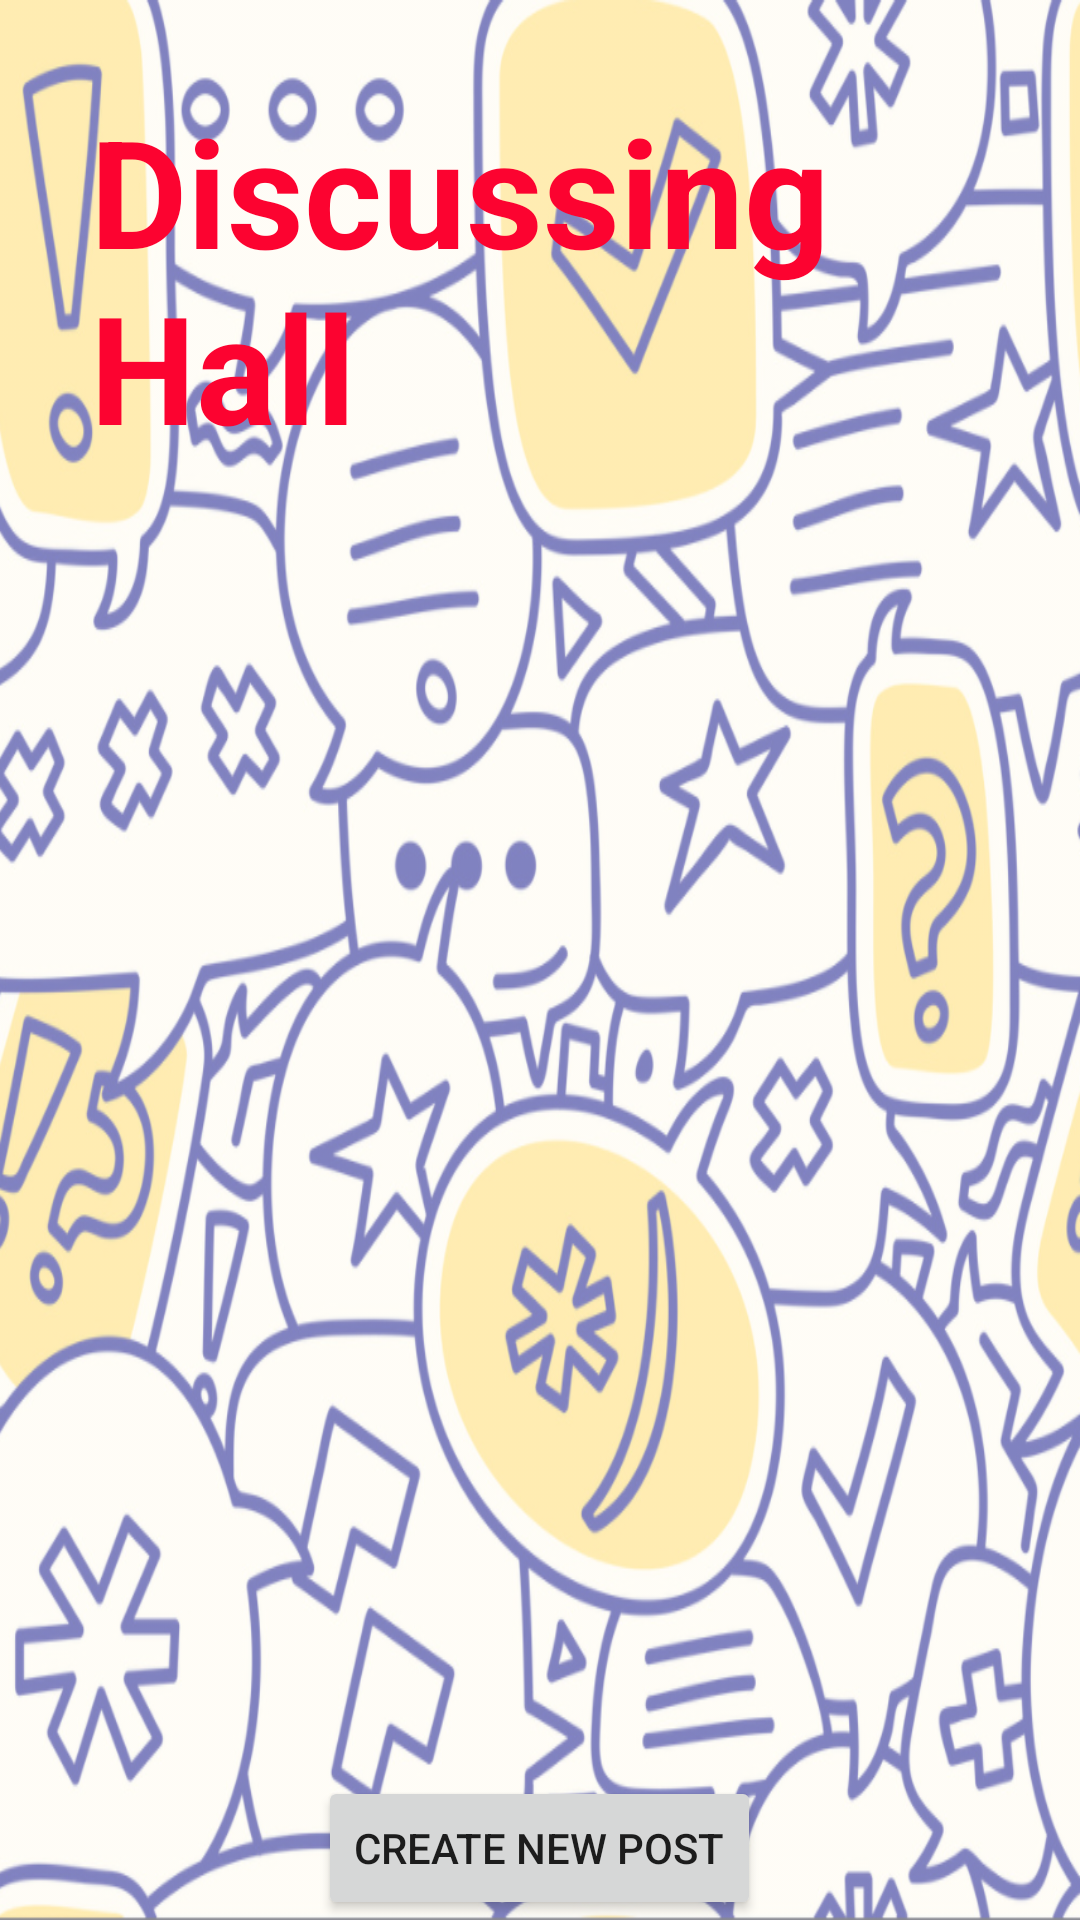

This screen was rendered from an Android layout file. Write that file and the resources it references.
<!-- AndroidManifest.xml: application theme Theme.FreedomProject -->
<!-- res/layout/fragment_home.xml -->
<?xml version="1.0" encoding="utf-8"?>
<RelativeLayout xmlns:android="http://schemas.android.com/apk/res/android"
    xmlns:app="http://schemas.android.com/apk/res-auto"
    xmlns:tools="http://schemas.android.com/tools"
    android:layout_width="fill_parent"
    android:layout_height="wrap_content"
    android:orientation="vertical"
    tools:context=".HomeFragment"
    android:id="@+id/homepageLayout">

    <ImageView
        android:id="@+id/backgroundImage"
        android:layout_width="match_parent"
        android:layout_height="match_parent"
        android:alpha="0.5"
        android:scaleType="fitXY"
        android:src="@drawable/discussing_hall_background" />

    <Button
        android:id="@+id/createPostBtn"
        android:layout_width="wrap_content"
        android:layout_height="wrap_content"
        android:layout_alignParentBottom="true"
        android:layout_centerHorizontal="true"
        android:text="Create New Post" />

    <TextView
        android:id="@+id/discussingHallTitle"
        android:layout_width="wrap_content"
        android:layout_height="wrap_content"
        android:layout_centerHorizontal="true"
        android:layout_marginStart="30dp"
        android:layout_marginTop="30dp"
        android:layout_marginEnd="30dp"
        android:layout_marginBottom="30dp"
        android:text="Discussing Hall"
        android:textColor="#fc0330"
        android:textSize="50sp"
        android:textStyle="bold" />

    <EditText
        android:id="@+id/input"
        android:layout_width="wrap_content"
        android:layout_height="wrap_content"
        android:layout_below="@id/discussingHallTitle"
        android:layout_centerHorizontal="true"
        android:background="#808080"
        android:gravity="center"
        android:hint="WRITE YOUR THOUGHTS"
        android:minHeight="48dp"
        android:textColor="@color/white"
        android:textColorHint="#D3D3D3"
        android:visibility="invisible" />

    <Button
        android:id="@+id/confirm_post_btn"
        android:layout_width="wrap_content"
        android:layout_height="40dp"
        android:layout_below="@id/input"
        android:layout_centerHorizontal="true"
        android:text="Confirm Post"
        android:visibility="invisible" />

    <ScrollView
        android:id="@+id/seequestions"
        android:layout_width="match_parent"
        android:layout_height="match_parent"
        android:layout_above="@id/createPostBtn"
        android:layout_below="@id/confirm_post_btn">

        <LinearLayout
            android:id="@+id/alan"
            android:layout_width="match_parent"
            android:layout_height="wrap_content"
            android:orientation="vertical">

            <LinearLayout
                android:layout_width="match_parent"
                android:layout_height="wrap_content"
                android:orientation="vertical">

                <TextView
                    android:id="@+id/Post"
                    android:layout_width="300dp"
                    android:layout_height="wrap_content"
                    android:layout_gravity="center"
                    android:background="@drawable/shapeofpostcomment"
                    android:gravity="center"
                    android:textSize="25dp"
                    android:visibility="invisible" />

                <LinearLayout
                    android:layout_width="match_parent"
                    android:layout_height="wrap_content"
                    android:orientation="horizontal">

                    <TextView
                        android:id="@+id/nameOfUser"
                        android:layout_width="331dp"
                        android:layout_height="wrap_content"
                        android:gravity="center"
                        android:text="username"
                        android:textColor="#9505f5"
                        android:textSize="20dp"
                        android:textStyle="bold"
                        android:visibility="invisible" />

                    <ImageView
                        android:id="@+id/replyBtn"
                        android:layout_width="wrap_content"
                        android:layout_height="wrap_content"
                        android:src="@drawable/reply_icon"
                        android:visibility="invisible" />

                </LinearLayout>
            </LinearLayout>
        </LinearLayout>
    </ScrollView>

</RelativeLayout>
<!-- resources referenced by this layout -->
<resources>
  <!-- drawable discussing_hall_background: png bitmap (drawable, 891010 bytes) -->
  <!-- drawable reply_icon (drawable) -->
  <vector android:height="24dp" android:tint="#0E0D0D"
      android:viewportHeight="24" android:viewportWidth="24"
      android:width="24dp" xmlns:android="http://schemas.android.com/apk/res/android">
      <path android:fillColor="@android:color/white" android:pathData="M21,6h-2v9L6,15v2c0,0.55 0.45,1 1,1h11l4,4L22,7c0,-0.55 -0.45,-1 -1,-1zM17,12L17,3c0,-0.55 -0.45,-1 -1,-1L3,2c-0.55,0 -1,0.45 -1,1v14l4,-4h10c0.55,0 1,-0.45 1,-1z"/>
  </vector>
  <!-- drawable shapeofpostcomment (drawable) -->
  <?xml version="1.0" encoding="utf-8"?>
  <selector xmlns:android="http://schemas.android.com/apk/res/android">
     <item>
         <shape android:shape="rectangle">
             <solid android:color="@color/teal_200"></solid>
             <stroke android:width="2dp" android:color="@android:color/primary_text_dark"></stroke>
              <corners android:radius="30dp"></corners>
         </shape>
     </item>
  </selector>
  <style name="Theme.FreedomProject" parent="Theme.MaterialComponents.DayNight.NoActionBar">
          
          <item name="colorPrimary">@color/purple_500</item>
          <item name="colorPrimaryVariant">@color/purple_700</item>
          <item name="colorOnPrimary">@color/white</item>
          
          <item name="colorSecondary">@color/teal_200</item>
          <item name="colorSecondaryVariant">@color/teal_700</item>
          <item name="colorOnSecondary">@color/black</item>
          
          <item name="android:statusBarColor" tools:targetApi="l">?attr/colorPrimaryVariant</item>
          
      </style>
  <!-- not gathered from this repository: default colours our renderer supplied (Android Studio template values) -->
  <color name="purple_500">#FF6200EE</color>
  <color name="purple_700">#FF3700B3</color>
  <color name="teal_200">#FF03DAC5</color>
  <color name="teal_700">#FF018786</color>
  <color name="black">#FF000000</color>
  <color name="white">#FFFFFFFF</color>
</resources>
